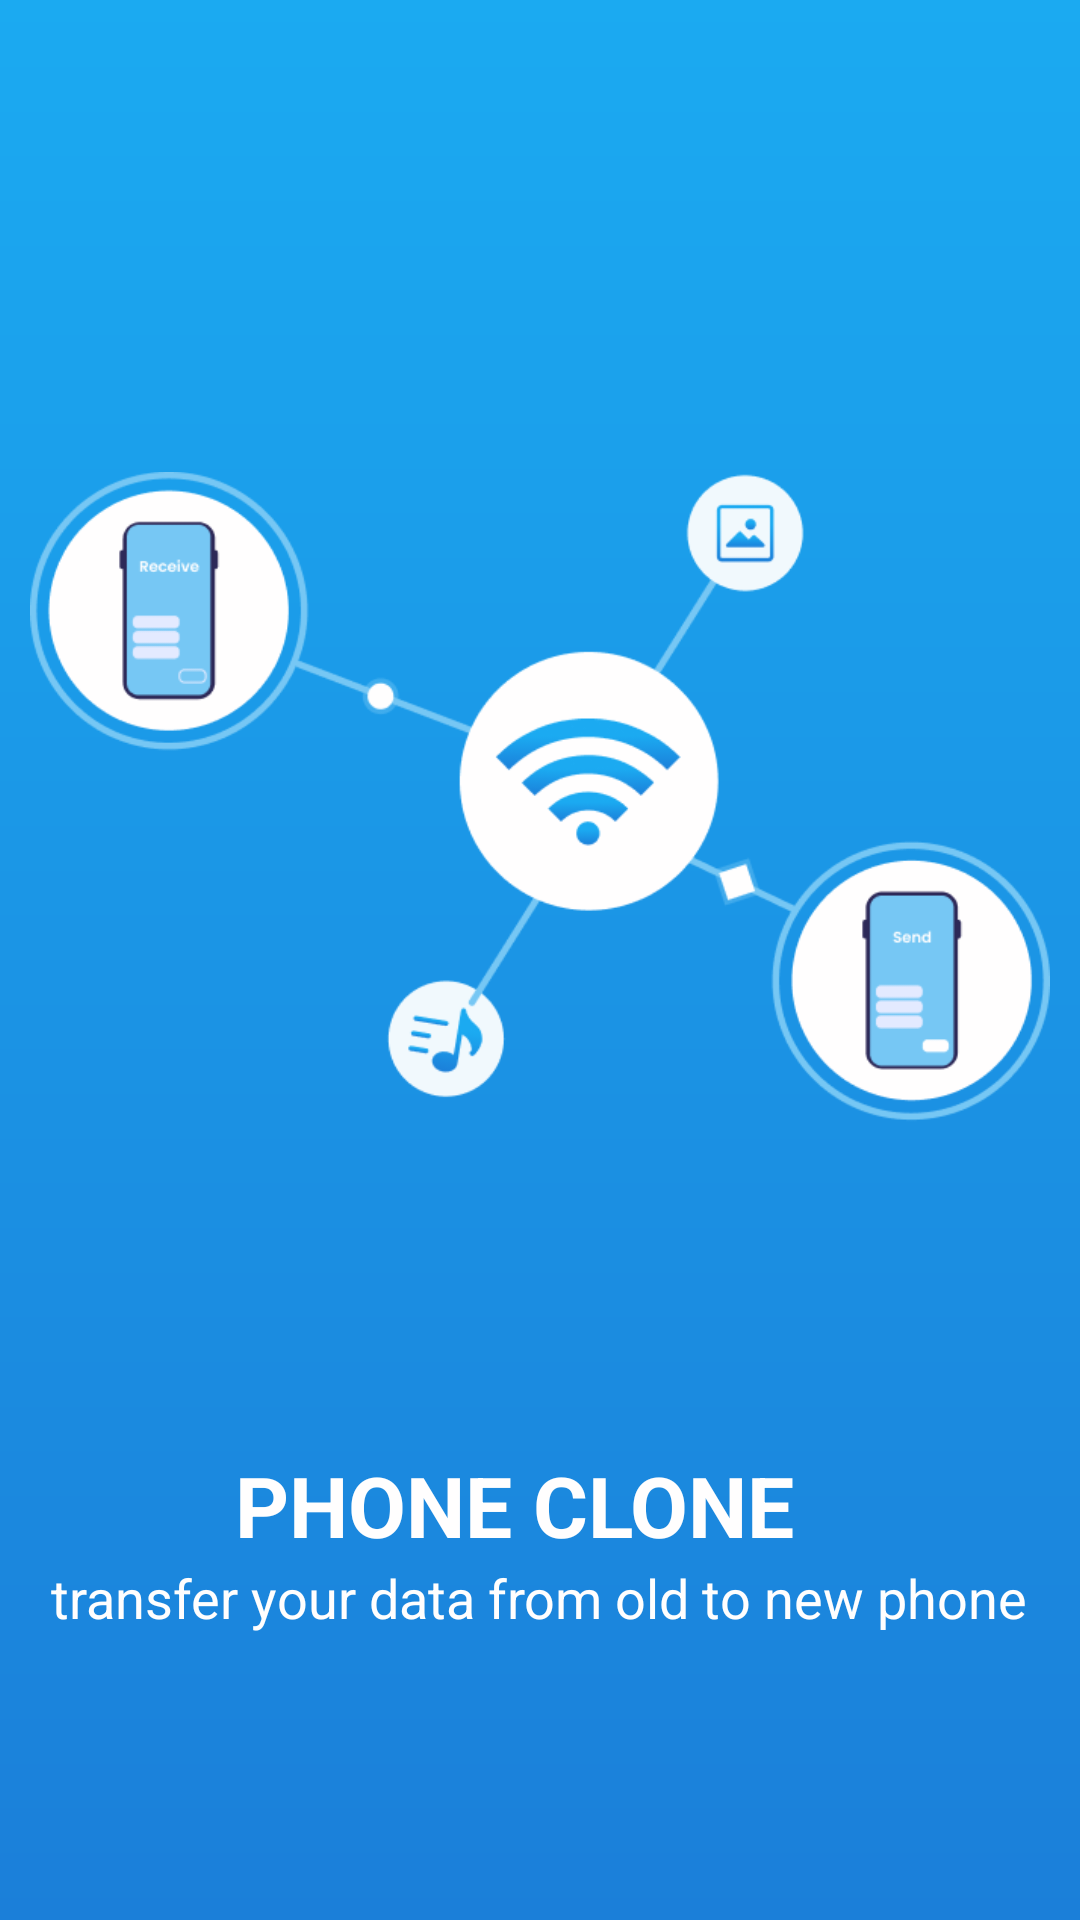

Android layout source for this screen:
<!-- AndroidManifest.xml: application theme Theme.Phone_Clone -->
<!-- res/layout/activity_splashscreen.xml -->
<?xml version="1.0" encoding="utf-8"?>
<androidx.constraintlayout.widget.ConstraintLayout xmlns:android="http://schemas.android.com/apk/res/android"
    xmlns:app="http://schemas.android.com/apk/res-auto"
    xmlns:tools="http://schemas.android.com/tools"
    android:layout_width="match_parent"
    android:layout_height="match_parent"
    android:background="@drawable/gradient"
    >

    <ImageView
        android:id="@+id/imageView5"
        android:layout_width="match_parent"
        android:layout_height="wrap_content"
        android:layout_marginTop="50dp"
        android:layout_marginRight="10dp"
        android:layout_marginLeft="10dp"
        app:layout_constraintEnd_toEndOf="parent"
        app:layout_constraintHorizontal_bias="0.482"
        app:layout_constraintStart_toStartOf="parent"
        app:layout_constraintTop_toTopOf="parent"
        app:srcCompat="@drawable/splash_img" />

    <TextView
        android:id="@+id/textView5"
        android:layout_width="wrap_content"
        android:layout_height="wrap_content"
        android:layout_marginStart="173dp"
        android:layout_marginLeft="173dp"
        android:layout_marginEnd="144dp"
        android:layout_marginRight="144dp"
        android:text="PHONE CLONE"
        android:textColor="@color/text"
        android:textSize="28sp"
        app:layout_constraintTop_toBottomOf="@+id/imageView5"
        app:layout_constraintEnd_toEndOf="parent"
        app:layout_constraintHorizontal_bias="0.659"
        app:layout_constraintStart_toStartOf="parent"
        tools:layout_editor_absoluteY="534dp"
        android:textStyle="bold"

        />

    <TextView
        android:id="@+id/textView6"
        android:layout_width="wrap_content"
        android:layout_height="wrap_content"
        android:text="transfer your data from old to new phone"
        android:textColor="@color/text"
        android:textSize="18sp"
        app:layout_constraintBottom_toBottomOf="parent"
        app:layout_constraintEnd_toEndOf="parent"
        app:layout_constraintHorizontal_bias="0.495"
        app:layout_constraintStart_toStartOf="parent"
        app:layout_constraintTop_toBottomOf="@+id/textView5"
        app:layout_constraintVertical_bias="0.0"
        android:layout_marginBottom="10dp"
        />
</androidx.constraintlayout.widget.ConstraintLayout>
<!-- resources referenced by this layout -->
<resources>
  <color name="text">#FFFEFE</color>
  <!-- drawable gradient (drawable) -->
  <?xml version="1.0" encoding="utf-8"?>
  <layer-list xmlns:android="http://schemas.android.com/apk/res/android">
      <item>
          <shape xmlns:android="http://schemas.android.com/apk/res/android"
              android:shape="rectangle">
              <gradient
                  android:angle="270"
                  android:startColor="@color/gradient_startColor"
                  android:endColor="@color/gradient_endColor"/>
  
          </shape>
      </item>
  </layer-list>
  <!-- drawable splash_img: png bitmap (drawable, 36566 bytes) -->
  <style name="Theme.Phone_Clone" parent="Theme.MaterialComponents.DayNight.NoActionBar">
          
          <item name="colorPrimary">@color/purple_500</item>
          <item name="colorPrimaryVariant">@color/purple_700</item>
          <item name="colorOnPrimary">@color/white</item>
          
          <item name="colorSecondary">@color/teal_200</item>
          <item name="colorSecondaryVariant">@color/teal_700</item>
          <item name="colorOnSecondary">@color/black</item>
          
          <item name="android:statusBarColor" tools:targetApi="l">?attr/colorPrimaryVariant</item>
          
      </style>
  <color name="gradient_startColor">#1BAAF1</color>
  <color name="gradient_endColor">#1B7FD9</color>
  <color name="purple_500">#FF6200EE</color>
  <color name="purple_700">#FF3700B3</color>
  <color name="white">#FFFFFFFF</color>
  <color name="teal_200">#FF03DAC5</color>
  <color name="teal_700">#FF018786</color>
  <color name="black">#FF000000</color>
</resources>
